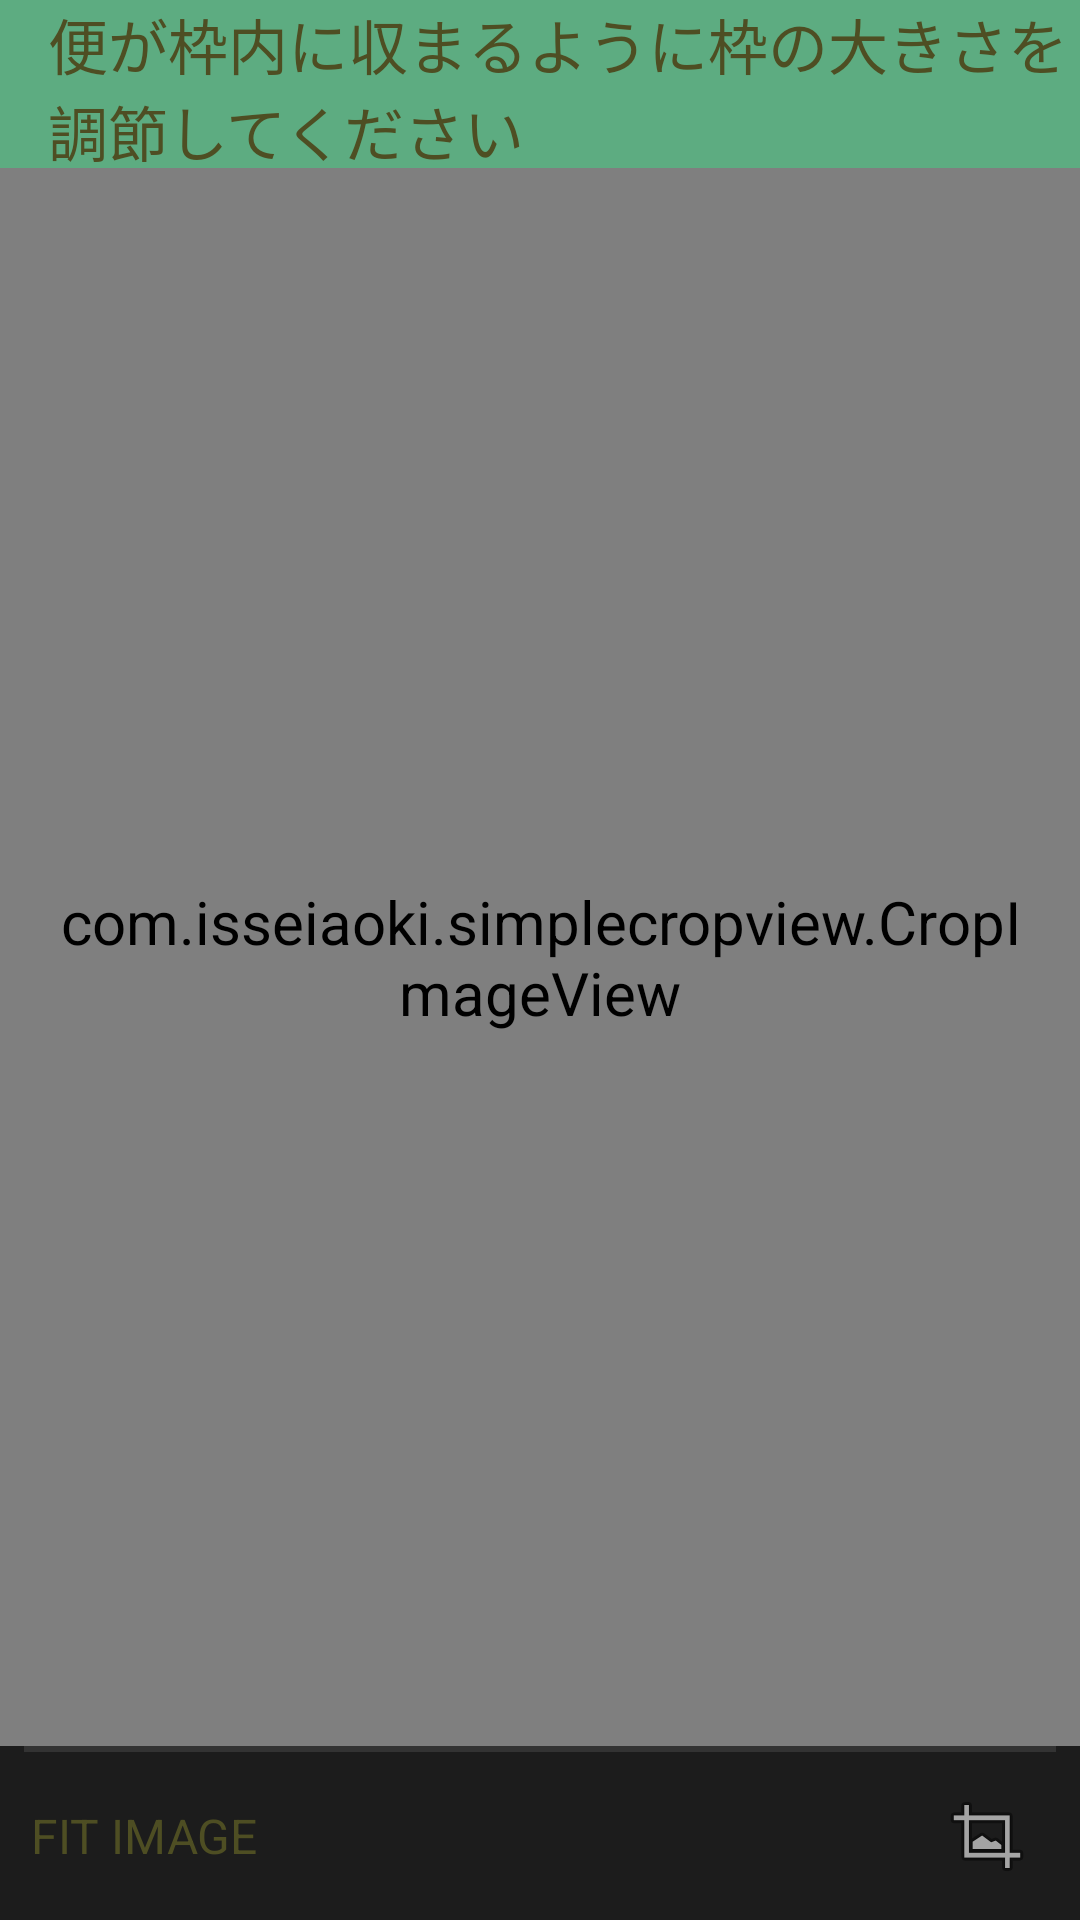

The Android layout XML behind this screen, and the referenced resources:
<!-- AndroidManifest.xml: application theme AppTheme.Light.NoActionBar -->
<!-- res/layout/fragment_main.xml -->
<LinearLayout xmlns:android="http://schemas.android.com/apk/res/android"
    xmlns:custom="http://schemas.android.com/apk/res-auto"
    android:id="@+id/layout_root"
    android:layout_width="match_parent"
    android:layout_height="match_parent"
    android:orientation="vertical">

    <android.support.v7.widget.Toolbar
        android:id="@+id/toolbar"
        android:layout_width="match_parent"
        android:layout_height="?attr/actionBarSize"
        android:background="@color/colorPrimary">
        <RelativeLayout
            android:layout_width="match_parent"
            android:layout_height="match_parent">
            <TextView
                android:id="@+id/textTitle"
                android:layout_width="wrap_content"
                android:layout_height="wrap_content"
                android:text="便が枠内に収まるように枠の大きさを調節してください"
                android:layout_centerVertical="true"
                android:layout_alignParentLeft="true"
                />
        </RelativeLayout>
    </android.support.v7.widget.Toolbar>

    <com.isseiaoki.simplecropview.CropImageView
        android:id="@+id/cropImageView"
        android:layout_weight="1"
        android:paddingTop="16dp"
        android:paddingBottom="16dp"
        android:paddingLeft="16dp"
        android:paddingRight="16dp"
        android:layout_width="match_parent"
        android:layout_height="wrap_content"
        custom:scv_crop_mode="fit_image"
        custom:scv_background_color="@color/windowBackground"
        custom:scv_handle_color="@color/colorAccent"
        custom:scv_guide_color="@color/colorAccent"
        custom:scv_overlay_color="@color/overlay"
        custom:scv_frame_color="@color/colorAccent"
        custom:scv_handle_size="14dp"
        custom:scv_touch_padding="8dp"
        custom:scv_handle_show_mode="show_always"
        custom:scv_guide_show_mode="show_always"
        custom:scv_min_frame_size="50dp"
        custom:scv_frame_stroke_weight="1dp"
        custom:scv_guide_stroke_weight="1dp"
        />

    <View android:layout_width="match_parent"
        android:layout_height="1dp"
        android:layout_marginLeft="8dp"
        android:layout_marginRight="8dp"
        android:background="@color/divider"/>

    <View android:layout_width="match_parent"
        android:layout_height="1dp"
        android:layout_marginLeft="8dp"
        android:layout_marginRight="8dp"
        android:background="@color/divider"/>

    <RelativeLayout
        android:layout_width="match_parent"
        android:layout_height="wrap_content"
        android:orientation="horizontal"
        android:layout_alignBottom="@id/cropImageView"
        android:layout_centerHorizontal="true"
        android:background="@color/windowBackground"
        >

        <LinearLayout android:layout_width="wrap_content"
            android:layout_height="wrap_content"
            android:orientation="horizontal"
            android:layout_centerHorizontal="true">

        </LinearLayout>

        <Button
            android:id="@+id/buttonFitImage"
            android:layout_gravity="center_vertical"
            android:layout_margin="4dp"
            android:padding="4dp"
            android:text="FIT IMAGE"
            android:layout_width="wrap_content"
            android:layout_height="wrap_content"
            style="@style/AppTheme.Button.Borderless"/>

        <ImageButton
            android:id="@+id/buttonDone"
            android:layout_width="wrap_content"
            android:layout_height="wrap_content"
            android:src="@android:drawable/ic_menu_crop"
            android:background="?attr/selectableItemBackgroundBorderless"
            android:paddingRight="15dp"
            android:paddingLeft="15dp"
            android:paddingBottom="7.5dp"
            android:paddingTop="7.5dp"
            android:layout_centerVertical="true"
            android:layout_alignParentRight="true"
            android:layout_alignParentEnd="true" />
    </RelativeLayout>
</LinearLayout>
<!-- resources referenced by this layout -->
<resources>
  <color name="colorAccent">#5DAC81</color>
  <color name="colorPrimary">#5DAC81</color>
  <color name="divider">#333333</color>
  <color name="overlay">#AA1C1C1C</color>
  <color name="windowBackground">#1C1C1C</color>
  <style name="AppTheme.Button.Borderless" parent="Widget.AppCompat.Button.Borderless">
          <item name="android:background">?attr/selectableItemBackgroundBorderless</item>
          <item name="android:textColor">@color/textColorPrimary</item>
          <item name="android:minHeight">@dimen/button_height</item>
          <item name="android:textSize">@dimen/text_size_s</item>
          <item name="android:gravity">center_vertical|center_horizontal</item>
      </style>
  <style name="AppTheme.Light.NoActionBar" parent="Theme.AppCompat.NoActionBar">
          <item name="colorPrimary">@color/colorPrimary</item>
          <item name="android:textColorSecondary">@color/colorPrimaryDark</item>
          <item name="android:colorBackground">@color/colorPrimary</item>
          <item name="colorPrimaryDark">@color/colorPrimaryDark</item>
          <item name="colorAccent">@color/colorAccent</item>
          <item name="colorButtonNormal">@color/colorButtonNormal</item>
          <item name="android:windowBackground">@color/windowBackground</item>
          <item name="android:textAppearanceButton">@style/AppTheme.Button.Borderless</item>
          <item name="android:textAppearanceSmall">@style/TextAppearance.Small</item>
      </style>
  <color name="textColorPrimary">#4e4e23</color>
  <dimen name="button_height">48dp</dimen>
  <dimen name="text_size_s">16sp</dimen>
  <color name="colorPrimaryDark">#4F916D</color>
  <color name="colorButtonNormal">#FFFFFB</color>
  <style name="TextAppearance.Small" parent="TextAppearance.AppCompat.Small">
          <item name="android:textColor">@color/textColorPrimary</item>
          <item name="android:textSize">@dimen/text_size_m</item>
          <item name="android:gravity">center_horizontal|center_vertical</item>\
      </style>
  <dimen name="text_size_m">20sp</dimen>
</resources>
